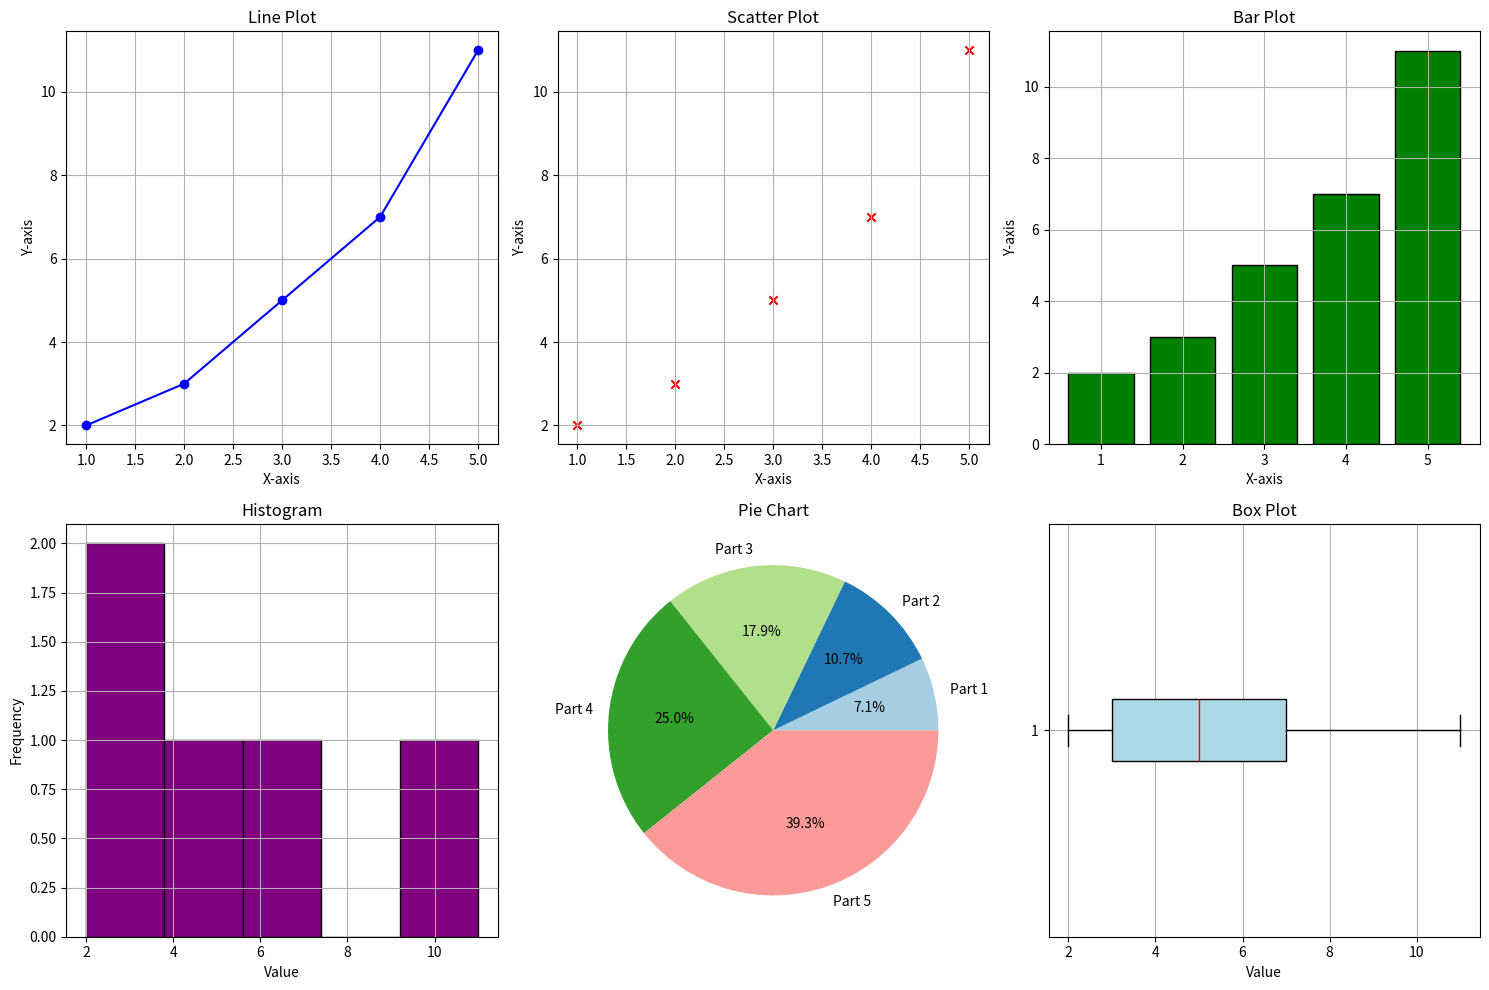

This chart was generated by the following Python code:
import matplotlib.pyplot as plt

def plot_multiple(x, y):
    """Plot multiple types of graphs on the same screen."""
    fig, axs = plt.subplots(2, 3, figsize=(15, 10))

    # Line plot
    axs[0, 0].plot(x, y, marker='o', linestyle='-', color='b')
    axs[0, 0].set_title('Line Plot')
    axs[0, 0].set_xlabel('X-axis')
    axs[0, 0].set_ylabel('Y-axis')
    axs[0, 0].grid(True)

    # Scatter plot
    axs[0, 1].scatter(x, y, color='r', marker='x')
    axs[0, 1].set_title('Scatter Plot')
    axs[0, 1].set_xlabel('X-axis')
    axs[0, 1].set_ylabel('Y-axis')
    axs[0, 1].grid(True)

    # Bar plot
    axs[0, 2].bar(x, y, color='g', edgecolor='black')
    axs[0, 2].set_title('Bar Plot')
    axs[0, 2].set_xlabel('X-axis')
    axs[0, 2].set_ylabel('Y-axis')
    axs[0, 2].grid(True)

    # Histogram
    axs[1, 0].hist(y, bins=5, color='purple', edgecolor='black')
    axs[1, 0].set_title('Histogram')
    axs[1, 0].set_xlabel('Value')
    axs[1, 0].set_ylabel('Frequency')
    axs[1, 0].grid(True)

    # Pie chart
    axs[1, 1].pie(y, labels=[f'Part {i+1}' for i in range(len(y))], autopct='%1.1f%%', colors=plt.cm.Paired(range(len(y))))
    axs[1, 1].set_title('Pie Chart')

    # Box plot
    axs[1, 2].boxplot(y, vert=False, patch_artist=True, 
                      boxprops=dict(facecolor='lightblue', color='black'),
                      whiskerprops=dict(color='black'),
                      capprops=dict(color='black'),
                      medianprops=dict(color='red'))
    axs[1, 2].set_title('Box Plot')
    axs[1, 2].set_xlabel('Value')
    axs[1, 2].grid(True)

    plt.tight_layout()
    plt.show()

if __name__ == "__main__":
    x = [1, 2, 3, 4, 5]
    y = [2, 3, 5, 7, 11]
    plot_multiple(x, y)
